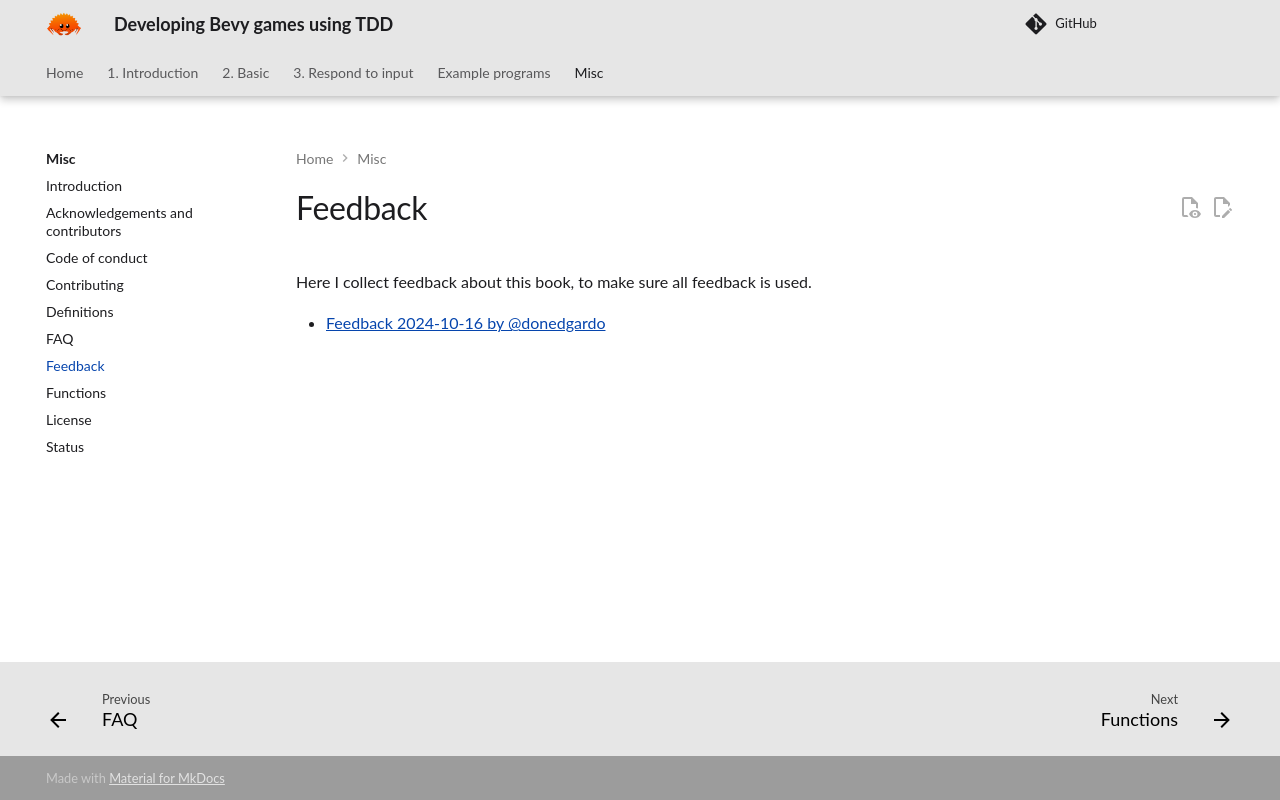

repository: richelbilderbeek/bevy_tdd_book · page: feedback/index.html · generator: mkdocs

# Feedback

Here I collect feedback about this book,
to make sure all feedback is used.

- [Feedback 2024-10-16 by @donedgardo](feedback_issue_8.md)
